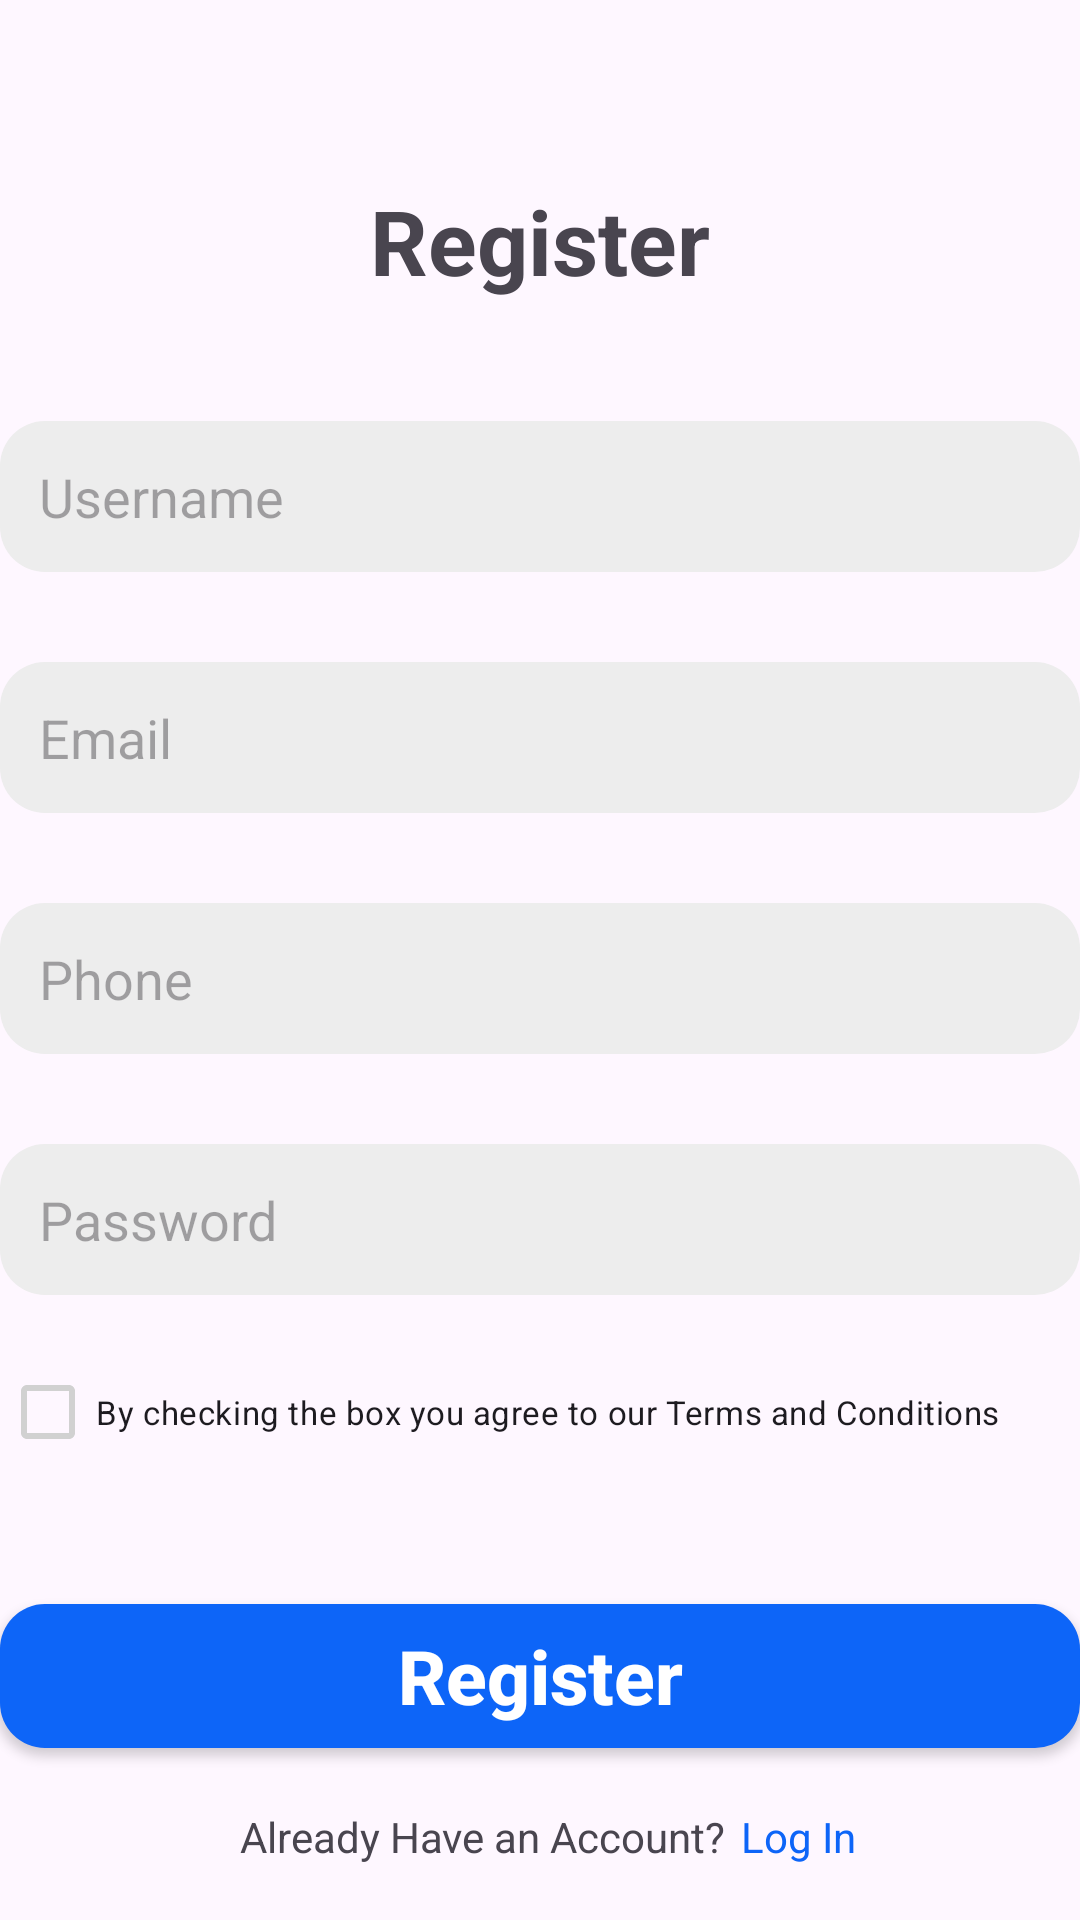

Produce the Android XML layout that renders to this screen, including the resource entries it uses.
<!-- AndroidManifest.xml: application theme Theme.Tugas4_loginDanRegister -->
<!-- res/layout/activity_main.xml -->
<?xml version="1.0" encoding="utf-8"?>
<RelativeLayout xmlns:android="http://schemas.android.com/apk/res/android"
    xmlns:app="http://schemas.android.com/apk/res-auto"
    xmlns:tools="http://schemas.android.com/tools"
    android:layout_width="match_parent"
    android:layout_height="match_parent"
    android:layout_margin="35dp"
    tools:context=".MainActivity">

    <TextView
        android:id="@+id/title"
        android:layout_width="match_parent"
        android:layout_height="wrap_content"
        android:text="@string/title"
        android:textStyle="bold"
        android:gravity="center"
        android:textSize="30dp"
        android:layout_marginTop="60dp">
    </TextView>

    <com.google.android.material.textfield.TextInputEditText
        android:id="@+id/addUname"
        android:layout_width="match_parent"
        android:layout_height="wrap_content"
        android:hint="Username"
        android:paddingStart="40dp"
        android:padding="13dp"
        android:background="@drawable/bg"
        android:layout_below="@+id/title"
        android:layout_marginTop="40dp"/>

    <com.google.android.material.textfield.TextInputEditText
        android:id="@+id/addEmail"
        android:layout_width="match_parent"
        android:layout_height="wrap_content"
        android:hint="Email"
        android:paddingStart="40dp"
        android:padding="13dp"
        android:background="@drawable/bg"
        android:layout_below="@id/addUname"
        android:layout_marginTop="30dp"/>

    <com.google.android.material.textfield.TextInputEditText
        android:id="@+id/addPhone"
        android:layout_width="match_parent"
        android:layout_height="wrap_content"
        android:hint="Phone"
        android:paddingStart="40dp"
        android:padding="13dp"
        android:background="@drawable/bg"
        android:layout_below="@id/addEmail"
        android:layout_marginTop="30dp"
        android:inputType="number"/>

    <com.google.android.material.textfield.TextInputEditText
        android:id="@+id/addPassword"
        android:layout_width="match_parent"
        android:layout_height="wrap_content"
        android:hint="Password"
        android:paddingStart="40dp"
        android:padding="13dp"
        android:background="@drawable/bg"
        android:layout_below="@id/addPhone"
        android:layout_marginTop="30dp"
        android:inputType="textPassword"/>

    <CheckBox
        android:id="@+id/CheckBox"
        android:layout_width="wrap_content"
        android:layout_height="wrap_content"
        android:text="@string/checkbox"
        android:textSize="11dp"
        app:buttonTint="#D1D1D1"
        android:layout_below="@+id/addPassword"
        android:layout_marginTop="15dp"/>

    <android.widget.Button
        android:id="@+id/tombolRegistrasi"
        android:layout_width="match_parent"
        android:layout_height="wrap_content"
        android:layout_below="@id/CheckBox"
        android:layout_marginTop="40dp"
        android:background="@drawable/bg_button"
        android:text="@string/buttonMiniReg"
        android:textAllCaps="false"
        android:textColor="@color/white"
        android:textSize="25dp"
        android:textStyle="bold">
    </android.widget.Button>

    <TextView
        android:id="@+id/haveAccount"
        android:layout_width="wrap_content"
        android:layout_height="wrap_content"
        android:text="@string/haveAcc"
        android:layout_below="@+id/tombolRegistrasi"
        android:layout_marginTop="20dp"
        android:layout_marginStart="80dp">
    </TextView>

    <TextView
        android:id="@+id/clickableLogin"
        android:layout_width="wrap_content"
        android:layout_height="wrap_content"
        android:text="Log In"
        android:textColor="#0D65F8"
        android:clickable="true"
        android:onClick="onTextClick"
        android:layout_below="@+id/tombolRegistrasi"
        android:layout_marginTop="20dp"
        android:layout_toEndOf="@+id/haveAccount"
        android:layout_marginLeft="5dp"/>



</RelativeLayout>
<!-- resources referenced by this layout -->
<resources>
  <!-- drawable bg (drawable) -->
  <?xml version="1.0" encoding="utf-8"?>
  <shape xmlns:android="http://schemas.android.com/apk/res/android">
      <solid android:color="#EDEDED"/>
      <corners android:radius="15dp" />
  
  </shape>
  <!-- drawable bg_button (drawable) -->
  <?xml version="1.0" encoding="utf-8"?>
  <shape xmlns:android="http://schemas.android.com/apk/res/android">
      <solid android:color="#0D65F8"/>
      <corners android:radius="15dp" />
  </shape>
  <string name="buttonMiniReg">Register</string>
  <string name="checkbox">By checking the box you agree to our Terms and Conditions</string>
  <string name="haveAcc">Already Have an Account?</string>
  <string name="title">Register</string>
  <style name="Theme.Tugas4_loginDanRegister" parent="Base.Theme.Tugas4_loginDanRegister" />
  <style name="Base.Theme.Tugas4_loginDanRegister" parent="Theme.Material3.DayNight.NoActionBar">
          
          
      </style>
  <!-- not gathered from this repository: default colours our renderer supplied (Android Studio template values) -->
  <color name="white">#FFFFFFFF</color>
</resources>
